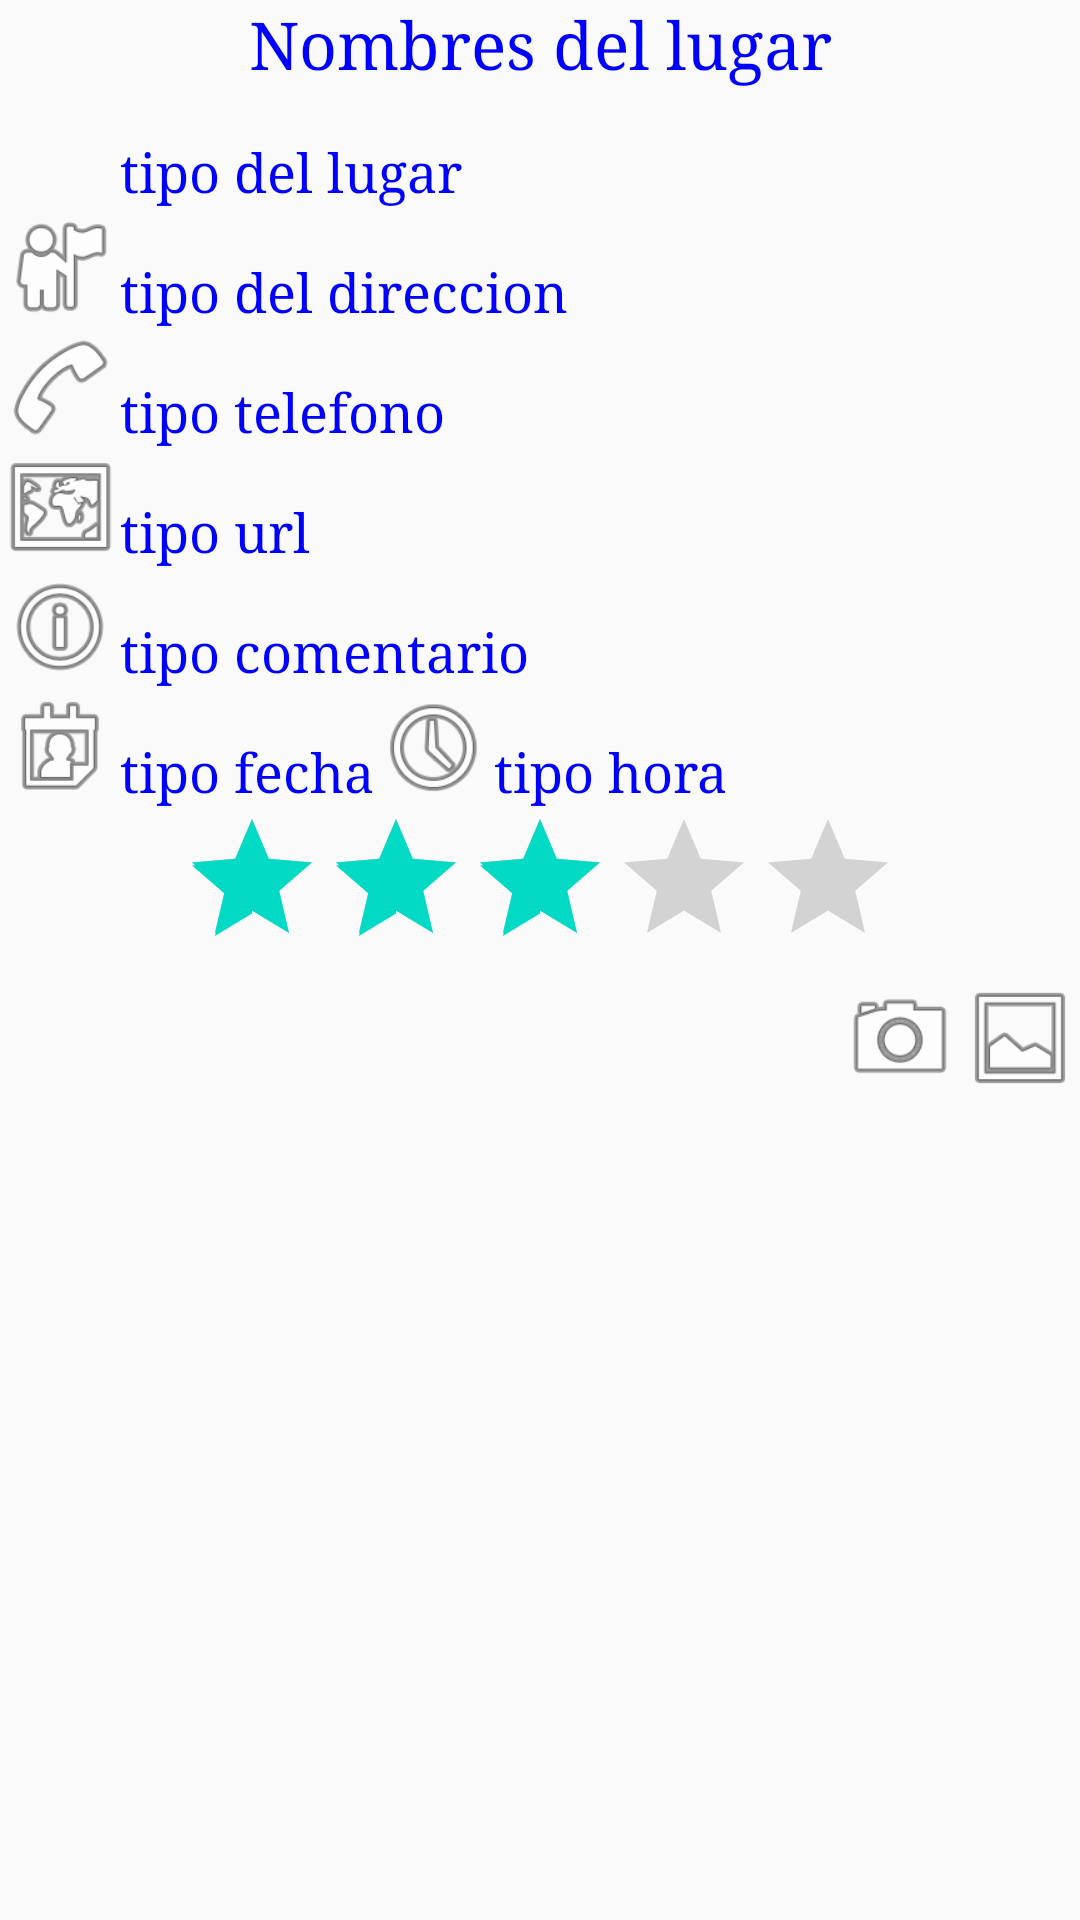

Android layout source for this screen:
<!-- AndroidManifest.xml: application theme MiTema -->
<!-- res/layout/visita_lugar.xml -->
<?xml version="1.0" encoding="utf-8"?>
<ScrollView xmlns:android="http://schemas.android.com/apk/res/android"
    android:id="@+id/scrollView1"
    android:layout_width="match_parent"
    android:layout_height="wrap_content" >

    <LinearLayout
        android:layout_width="match_parent"
        android:layout_height="wrap_content"
        android:orientation="vertical" >
        <TextView
            android:id="@+id/nombre"
            android:layout_width="match_parent"
            android:layout_height="wrap_content"
            android:layout_gravity="center_vertical"
            android:gravity="center"
            android:text="Nombres del lugar"
            android:textAppearance="?android:attr/textAppearanceLarge" />

        <LinearLayout
            android:layout_width="match_parent"
            android:layout_height="wrap_content"
            android:orientation="horizontal" >
            <ImageView
                android:id="@+id/logo_tipo"
                android:layout_width="40dp"
                android:layout_height="40dp"
                android:contentDescription="logo del tipo"
                android:src="@drawable/otros" />
            <TextView
                android:id="@+id/tipo"
                android:layout_width="match_parent"
                android:layout_height="wrap_content"
                android:layout_gravity="bottom"
                android:textAppearance="?android:attr/textAppearanceMedium"
                android:text="tipo del lugar" />
        </LinearLayout>

        <LinearLayout
            android:layout_width="match_parent"
            android:layout_height="wrap_content"
            android:orientation="horizontal" >
            <ImageView
                android:id="@+id/logo_direccion"
                android:layout_width="40dp"
                android:layout_height="40dp"
                android:contentDescription="logo del tipo"
                android:src="@android:drawable/ic_menu_myplaces" />
            <TextView
                android:id="@+id/direccion"
                android:layout_width="match_parent"
                android:layout_height="wrap_content"
                android:layout_gravity="bottom"
                android:textAppearance="?android:attr/textAppearanceMedium"
                android:text="tipo del direccion" />
        </LinearLayout>

        <LinearLayout
            android:layout_width="match_parent"
            android:layout_height="wrap_content"
            android:orientation="horizontal" >
            <ImageView
                android:id="@+id/logo_telefono"
                android:layout_width="40dp"
                android:layout_height="40dp"
                android:contentDescription="logo del tipo"
                android:src="@android:drawable/ic_menu_call" />
            <TextView
                android:id="@+id/telefono"
                android:layout_width="match_parent"
                android:layout_height="wrap_content"
                android:layout_gravity="bottom"
                android:textAppearance="?android:attr/textAppearanceMedium"
                android:text="tipo telefono" />
        </LinearLayout>

        <LinearLayout
        android:layout_width="match_parent"
        android:layout_height="wrap_content"
        android:orientation="horizontal" >
        <ImageView
            android:id="@+id/logo_url"
            android:layout_width="40dp"
            android:layout_height="40dp"
            android:contentDescription="logo del tipo"
            android:src="@android:drawable/ic_menu_mapmode" />
        <TextView
            android:id="@+id/url"
            android:layout_width="match_parent"
            android:layout_height="wrap_content"
            android:layout_gravity="bottom"
            android:textAppearance="?android:attr/textAppearanceMedium"
            android:text="tipo url" />
        </LinearLayout>

        <LinearLayout
            android:layout_width="match_parent"
            android:layout_height="wrap_content"
            android:orientation="horizontal" >
            <ImageView
                android:id="@+id/logo_comentario"
                android:layout_width="40dp"
                android:layout_height="40dp"
                android:contentDescription="logo del tipo"
                android:src="@android:drawable/ic_menu_info_details" />
            <TextView
                android:id="@+id/comentario"
                android:layout_width="match_parent"
                android:layout_height="wrap_content"
                android:layout_gravity="bottom"
                android:textAppearance="?android:attr/textAppearanceMedium"
                android:text="tipo comentario" />
        </LinearLayout>

        <LinearLayout
            android:layout_width="match_parent"
            android:layout_height="wrap_content"
            android:orientation="horizontal" >
            <ImageView
                android:id="@+id/logo_fecha"
                android:layout_width="40dp"
                android:layout_height="40dp"
                android:contentDescription="logo del tipo"
                android:src="@android:drawable/ic_menu_my_calendar" />
            <TextView
                android:id="@+id/fecha"
                android:layout_width="wrap_content"
                android:layout_height="wrap_content"
                android:layout_gravity="bottom"
                android:textAppearance="?android:attr/textAppearanceMedium"
                android:text="tipo fecha" />
            <ImageView
                android:id="@+id/logo_hora"
                android:layout_width="40dp"
                android:layout_height="40dp"
                android:contentDescription="logo del tipo"
                android:src="@android:drawable/ic_menu_recent_history" />
            <TextView
                android:id="@+id/hora"
                android:layout_width="wrap_content"
                android:layout_height="wrap_content"
                android:layout_gravity="bottom"
                android:textAppearance="?android:attr/textAppearanceMedium"
                android:text="tipo hora" />
        </LinearLayout>




        <RatingBar
            android:id="@+id/valoracion"
            android:layout_width="wrap_content"
            android:layout_height="wrap_content"
            android:layout_gravity="center_horizontal"
            android:rating="3" />
        <FrameLayout
            android:layout_width="match_parent"
            android:layout_height="wrap_content" >
            <ImageView
                android:id="@+id/foto"
                android:layout_width="match_parent"
                android:layout_height="wrap_content"
                android:adjustViewBounds="true"
                android:contentDescription="fotografía"/>
            <LinearLayout
                android:layout_width="wrap_content"
                android:layout_height="wrap_content"
                android:layout_gravity="right" >
                <ImageView
                    android:id="@+id/camara"
                    android:layout_width="40dp"
                    android:layout_height="40dp"
                    android:contentDescription="logo cámara"
                    android:src="@android:drawable/ic_menu_camera" />
                <ImageView
                    android:id="@+id/galeria"
                    android:layout_width="40dp"
                    android:layout_height="40dp"
                    android:contentDescription="logo imagen"
                    android:src="@android:drawable/ic_menu_gallery" />
            </LinearLayout>
        </FrameLayout>
    </LinearLayout>
</ScrollView>
<!-- resources referenced by this layout -->
<resources>
  <style name="MiTema" parent="Theme.AppCompat.Light.DarkActionBar">
          
          <item name="android:typeface">serif</item>
          <item name="android:textColor">#0000FF</item>
          <item name="colorPrimary">@color/colorPrimary</item>
          <item name="colorPrimaryDark">@color/colorPrimaryDark</item>
          <item name="colorAccent">@color/colorAccent</item>
      </style>
  <!-- not gathered from this repository: default colours our renderer supplied (Android Studio template values) -->
  <color name="colorPrimary">#FF6200EE</color>
  <color name="colorPrimaryDark">#FF3700B3</color>
  <color name="colorAccent">#FF03DAC5</color>
</resources>
